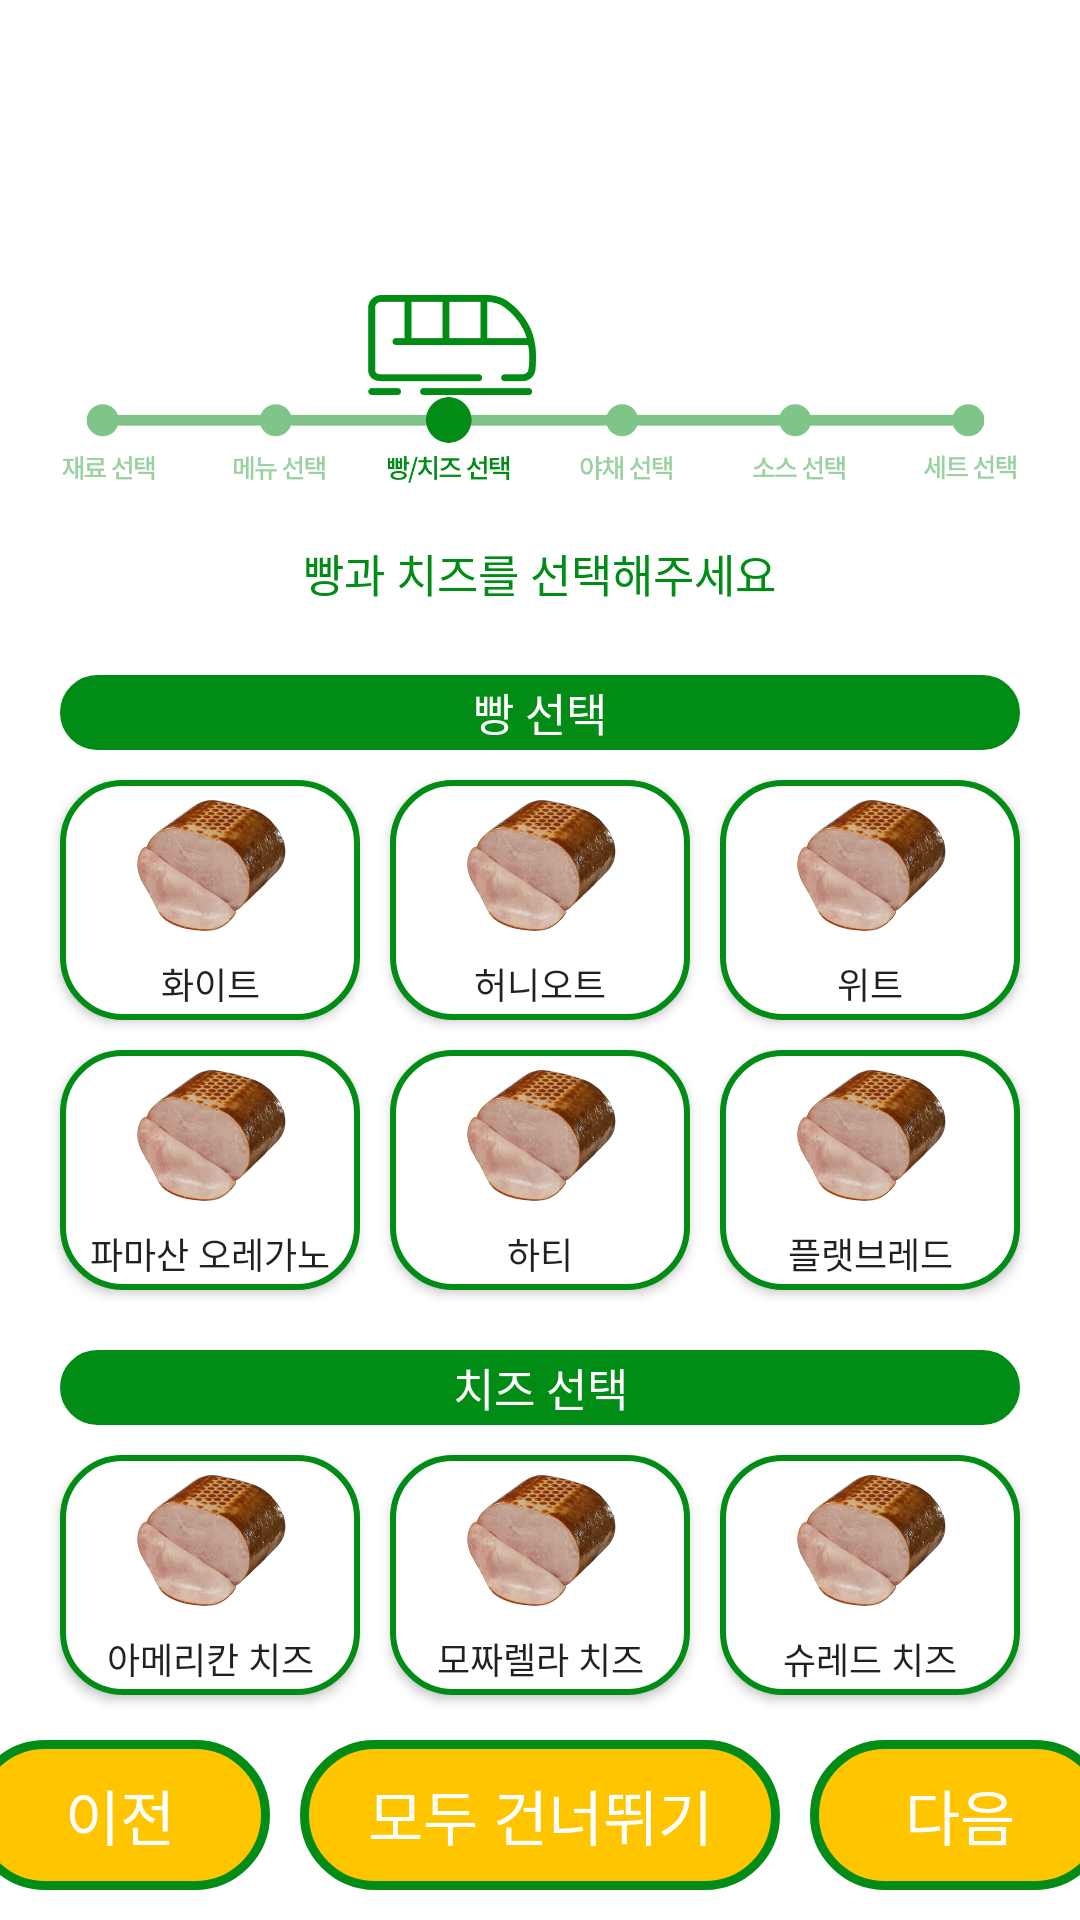

Android layout source for this screen:
<!-- AndroidManifest.xml: application theme Theme.Subway_kiosk -->
<!-- res/layout/bread_cheese_select.xml -->
<?xml version="1.0" encoding="utf-8"?>
<LinearLayout xmlns:android="http://schemas.android.com/apk/res/android"
    android:layout_width="match_parent"
    android:layout_height="match_parent"
    android:background="@color/white"
    android:orientation="vertical"
    android:textAlignment="center">


    <FrameLayout
        android:layout_width="wrap_content"
        android:layout_height="wrap_content"
        android:layout_gravity="center">

        <ImageView
            android:layout_width="match_parent"
            android:layout_height="100dp"
            android:contentDescription="TODO"
            android:src="@drawable/subway_logo2" />

        <ImageView
            android:layout_width="match_parent"
            android:layout_height="200dp"
            android:layout_gravity="center"
            android:layout_marginTop="20dp"
            android:src="@drawable/subway_breadcheeseselect" />

        <TextView
            android:id="@+id/breadCheeseSelect_text"
            android:layout_width="wrap_content"
            android:layout_height="wrap_content"
            android:layout_gravity="center_horizontal"
            android:layout_marginTop="180dp"
            android:text="빵과 치즈를 선택해주세요"
            android:textColor="@color/subway_gr"
            android:textSize="15sp"
            android:textStyle="normal" />
    </FrameLayout>

    <TextView
        android:id="@+id/breadCheeseSelect_bread"
        android:layout_width="match_parent"
        android:layout_height="25dp"
        android:layout_gravity="center"
        android:layout_marginHorizontal="20dp"
        android:layout_marginVertical="5dp"
        android:background="@drawable/corner_button3_selected"
        android:gravity="center"
        android:text="빵 선택"
        android:textColor="@color/white"
        android:textSize="15sp"
        android:textStyle="normal" />

    <GridLayout
        android:id="@+id/breadCheeseSelect_bread_grid"
        android:layout_width="match_parent"
        android:layout_height="0dp"
        android:layout_gravity="center"
        android:layout_marginHorizontal="15dp"
        android:layout_marginBottom="10dp"
        android:layout_weight="2"
        android:columnCount="3"
        android:orientation="horizontal"
        android:rowCount="2">

        <Button
            android:id="@+id/breadBtn1"
            android:layout_height="80dp"
            android:layout_columnWeight="1"
            android:layout_margin="5dp"
            android:background="@drawable/corner_button3"
            android:drawableTop="@drawable/meat_select_ham_xml"
            android:onClick="btnClick"
            android:text="화이트"
            android:textSize="12sp" />

        <Button
            android:id="@+id/breadBtn2"
            android:layout_height="80dp"
            android:layout_columnWeight="1"
            android:layout_margin="5dp"
            android:background="@drawable/corner_button3"
            android:drawableTop="@drawable/meat_select_ham_xml"
            android:onClick="btnClick"
            android:text="허니오트"
            android:textSize="12sp" />

        <Button
            android:id="@+id/breadBtn3"
            android:layout_height="80dp"
            android:layout_columnWeight="1"
            android:layout_margin="5dp"
            android:background="@drawable/corner_button3"
            android:drawableTop="@drawable/meat_select_ham_xml"
            android:onClick="btnClick"
            android:text="위트"
            android:textSize="12sp" />

        <Button
            android:id="@+id/breadBtn4"
            android:layout_height="80dp"
            android:layout_columnWeight="1"
            android:layout_margin="5dp"
            android:background="@drawable/corner_button3"
            android:drawableTop="@drawable/meat_select_ham_xml"
            android:onClick="btnClick"
            android:text="파마산 오레가노"
            android:textSize="12sp" />

        <Button
            android:id="@+id/breadBtn5"
            android:layout_height="80dp"
            android:layout_columnWeight="1"
            android:layout_margin="5dp"
            android:background="@drawable/corner_button3"
            android:drawableTop="@drawable/meat_select_ham_xml"
            android:onClick="btnClick"
            android:text="하티"
            android:textSize="12sp" />

        <Button
            android:id="@+id/breadBtn6"
            android:layout_height="80dp"
            android:layout_columnWeight="1"
            android:layout_margin="5dp"
            android:background="@drawable/corner_button3"
            android:drawableTop="@drawable/meat_select_ham_xml"
            android:onClick="btnClick"
            android:text="플랫브레드"
            android:textSize="12sp" />

    </GridLayout>

    <TextView
        android:id="@+id/breadCheeseSelect_cheese"
        android:layout_width="match_parent"
        android:layout_height="25dp"
        android:layout_gravity="center"
        android:layout_marginHorizontal="20dp"
        android:layout_marginVertical="5dp"
        android:background="@drawable/corner_button3_selected"
        android:gravity="center"
        android:text="치즈 선택"
        android:textColor="@color/white"
        android:textSize="15sp"
        android:textStyle="normal" />

    <GridLayout
        android:id="@+id/breadCheeseSelect_cheese_grid"
        android:layout_width="match_parent"
        android:layout_height="0dp"
        android:layout_gravity="center"
        android:layout_marginHorizontal="15dp"
        android:layout_marginBottom="10dp"
        android:layout_weight="1"
        android:columnCount="3"
        android:orientation="horizontal"
        android:rowCount="1">

        <Button
            android:id="@+id/cheeseBtn1"
            android:layout_height="80dp"
            android:layout_columnWeight="1"
            android:layout_margin="5dp"
            android:background="@drawable/corner_button3"
            android:drawableTop="@drawable/meat_select_ham_xml"
            android:onClick="btnClick"
            android:text="아메리칸 치즈"
            android:textSize="12sp" />

        <Button
            android:id="@+id/cheeseBtn2"
            android:layout_height="80dp"
            android:layout_columnWeight="1"
            android:layout_margin="5dp"
            android:background="@drawable/corner_button3"
            android:drawableTop="@drawable/meat_select_ham_xml"
            android:onClick="btnClick"
            android:text="모짜렐라 치즈"
            android:textSize="12sp" />

        <Button
            android:id="@+id/cheeseBtn3"
            android:layout_height="80dp"
            android:layout_columnWeight="1"
            android:layout_margin="5dp"
            android:background="@drawable/corner_button3"
            android:drawableTop="@drawable/meat_select_ham_xml"
            android:onClick="btnClick"
            android:text="슈레드 치즈"
            android:textSize="12sp" />

    </GridLayout>

    <LinearLayout
        android:layout_width="match_parent"
        android:layout_height="wrap_content"
        android:gravity="center">

        <Button
            android:id="@+id/breadCheeseSelect_toPrev"
            android:layout_width="100dp"
            android:layout_height="50dp"
            android:layout_gravity="start"
            android:layout_marginStart="5dp"
            android:layout_marginEnd="5dp"
            android:layout_marginBottom="10dp"
            android:background="@drawable/corner_button4"
            android:text="이전"
            android:textColor="@color/white"
            android:textSize="20sp"
            android:textStyle="normal"
            style="?android:attr/buttonBarButtonStyle" />

        <Button
            android:id="@+id/breadCheeseSelect_passAll"
            android:layout_width="160dp"
            android:layout_height="50dp"
            android:layout_gravity="start"
            android:layout_marginStart="5dp"
            android:layout_marginEnd="5dp"
            android:layout_marginBottom="10dp"
            android:background="@drawable/corner_button4"
            android:text="모두 건너뛰기"
            android:textColor="@color/white"
            android:textSize="20sp"
            android:textStyle="normal"
            style="?android:attr/buttonBarButtonStyle" />

        <Button
            android:id="@+id/breadCheeseSelect_pass"
            android:layout_width="100dp"
            android:layout_height="50dp"
            android:layout_gravity="end"
            android:layout_marginStart="5dp"
            android:layout_marginEnd="5dp"
            android:layout_marginBottom="10dp"
            android:background="@drawable/corner_button4"
            android:text="다음"
            android:textColor="@color/white"
            android:textSize="20sp"
            android:textStyle="normal"
            style="?android:attr/buttonBarButtonStyle" />
    </LinearLayout>


</LinearLayout>
<!-- resources referenced by this layout -->
<resources>
  <color name="subway_gr">#008C15</color>
  <color name="white">#FFFFFFFF</color>
  <!-- drawable corner_button3 (drawable) -->
  <?xml version="1.0" encoding="utf-8"?>
  <shape xmlns:android="http://schemas.android.com/apk/res/android">
      <solid
          android:color="@color/white">
      </solid>
      <stroke
          android:width="2dp"
          android:color="@color/subway_gr">
      </stroke>
      <corners
          android:radius="20dp">
      </corners>
  </shape>
  <!-- drawable corner_button3_selected (drawable) -->
  <?xml version="1.0" encoding="utf-8"?>
  <shape xmlns:android="http://schemas.android.com/apk/res/android">
      <solid
          android:color="@color/subway_gr">
      </solid>
      <stroke
          android:width="2dp"
          android:color="@color/subway_gr">
      </stroke>
      <corners
          android:radius="20dp">
      </corners>
  </shape>
  <!-- drawable corner_button4 (drawable) -->
  <?xml version="1.0" encoding="utf-8"?>
  <shape xmlns:android="http://schemas.android.com/apk/res/android">
      <solid
          android:color="@color/subway_yel">
      </solid>
      <stroke
          android:width="3dp"
          android:color="@color/subway_gr">
      </stroke>
      <corners
          android:radius="30dp">
      </corners>
  </shape>
  <!-- drawable meat_select_ham_xml (drawable) -->
  <?xml version="1.0" encoding="utf-8"?>
  <layer-list xmlns:android="http://schemas.android.com/apk/res/android">
      <item
          android:drawable="@drawable/meat_select_ham"
          android:width="70dp"
          android:height="56dp">
      </item>
  </layer-list>
  <!-- drawable subway_breadcheeseselect: png bitmap (drawable, 34543 bytes) -->
  <style name="Theme.Subway_kiosk" parent="Theme.AppCompat.Light">
          
          <item name="colorPrimary">@color/subway_gr</item>
          <item name="colorPrimaryVariant">@color/subway_gr</item>
          <item name="colorOnPrimary">@color/white</item>
          
          <item name="colorSecondary">@color/subway_yel</item>
          <item name="colorSecondaryVariant">@color/teal_700</item>
          <item name="colorOnSecondary">@color/black</item>
          
          <item name="android:statusBarColor">?attr/colorPrimaryVariant</item>
          
          <item name="windowActionBar">false</item>
          <item name="windowNoTitle">true</item>
      </style>
  <color name="subway_yel">#FFC600</color>
  <!-- drawable meat_select_ham: png bitmap (drawable, 144041 bytes) -->
  <color name="teal_700">#FF018786</color>
  <color name="black">#FF000000</color>
</resources>
